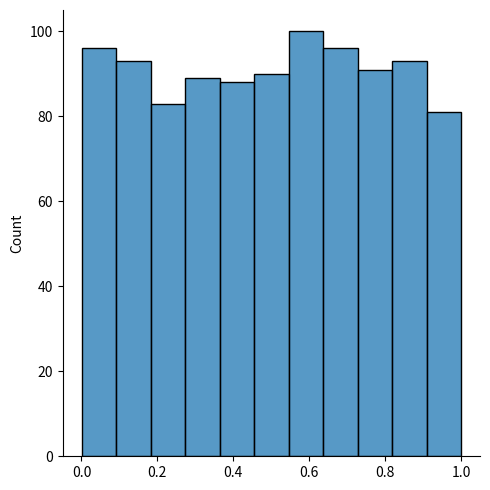

Recreate this plot in Python.
# Uniform Distribution → usada para descrever a probabilidade onde todo evento tem chances iguais de acontecer. Por exemplo, geraçãi de números aleatórios.
# São necessários 3 parãmetros:
# a → limite inferior. Por padrão 0.0
# b → limite superior. Por padrão 1.0
# size → o shape do array retornado.

# Crie uma amostra de distribuição normal 2x3
from numpy import random
array1=random.uniform(size=(2,3))
print('random.uniform(size=(2,3))')
print(array1)

# Visualization of Uniform Distribution
from numpy import random
import matplotlib.pyplot as plt
import seaborn as sns

sns.displot(random.uniform(size=1000))
plt.show()